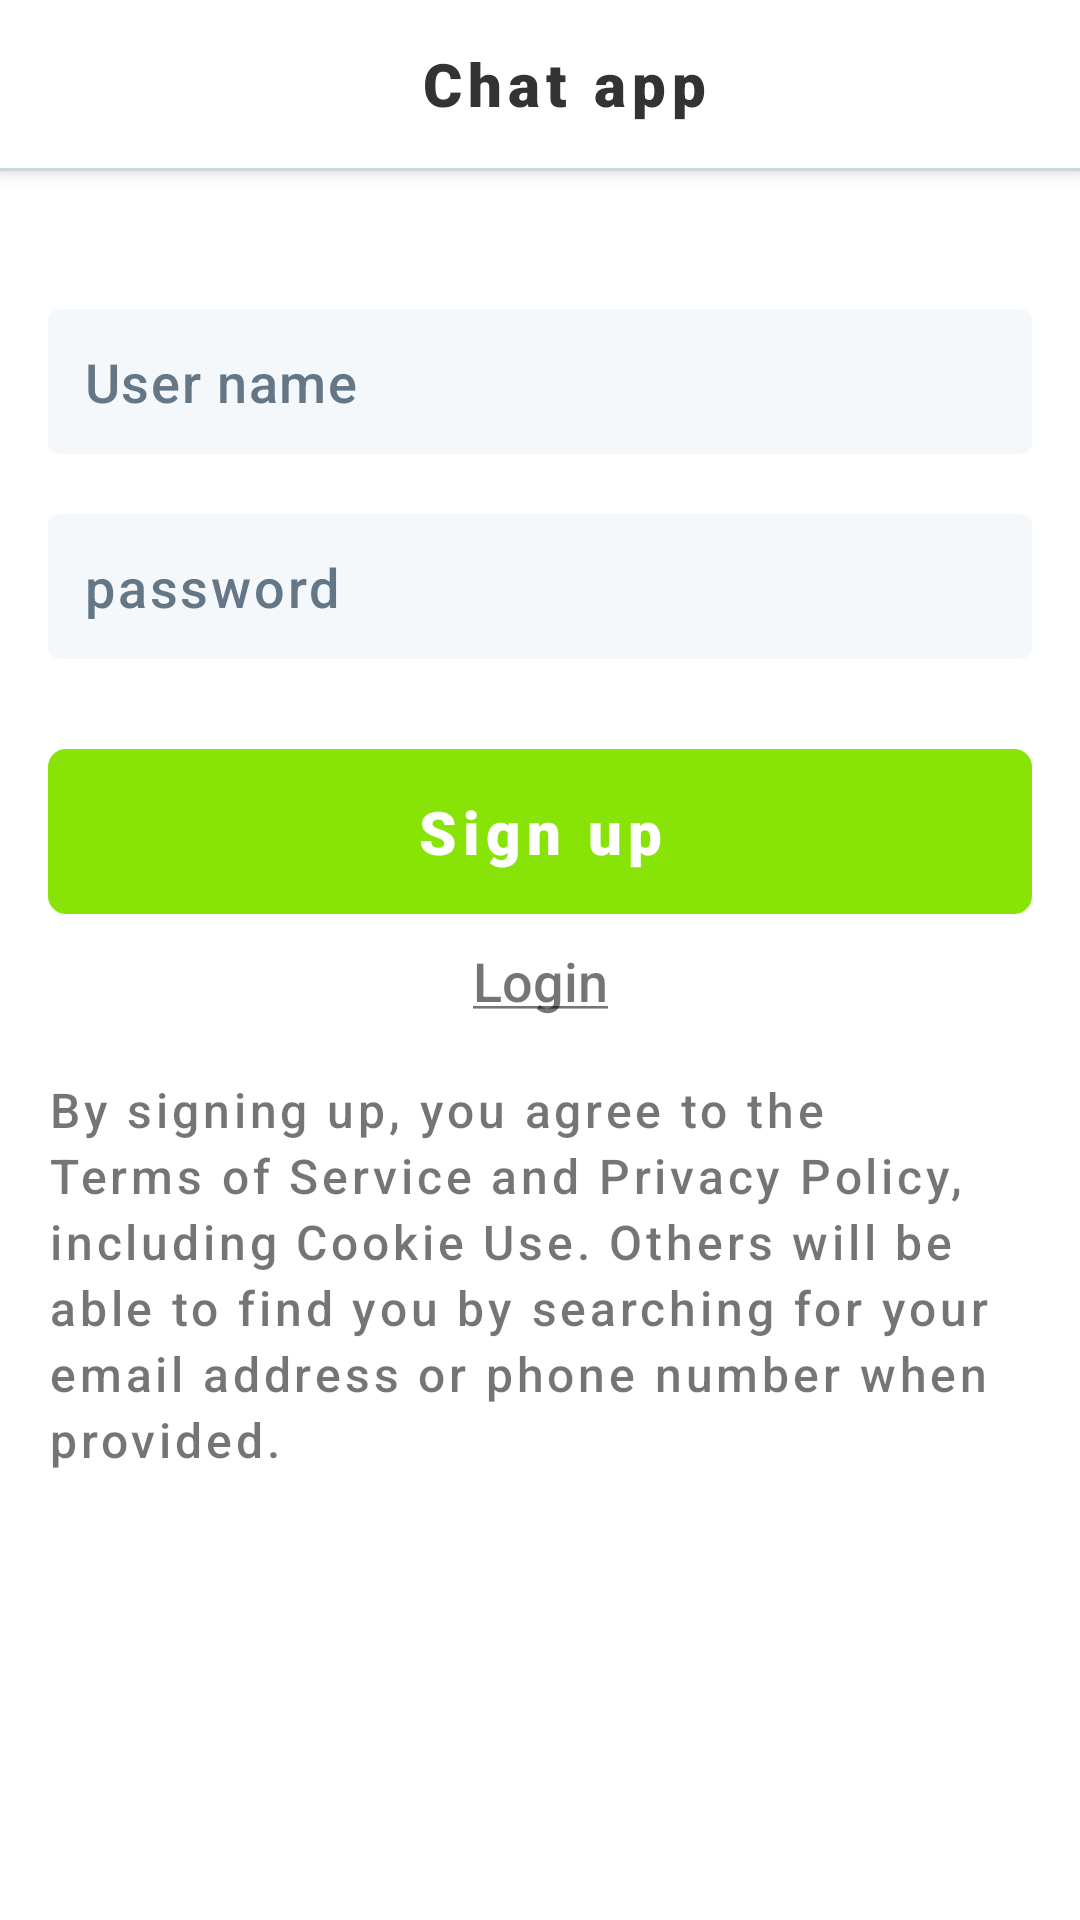

Here is an Android app screen rendered from its layout file. Give the layout XML and the strings, colors and styles it references.
<!-- AndroidManifest.xml: application theme Theme.Chat_app -->
<!-- res/layout/activity_sign_up.xml -->
<?xml version="1.0" encoding="utf-8"?>
<LinearLayout xmlns:android="http://schemas.android.com/apk/res/android"
    xmlns:app="http://schemas.android.com/apk/res-auto"
    android:layout_width="match_parent"
    android:layout_height="match_parent"
    android:orientation="vertical">


    <androidx.coordinatorlayout.widget.CoordinatorLayout
        android:layout_width="match_parent"
        android:layout_height="wrap_content">

        <com.google.android.material.appbar.AppBarLayout
            android:layout_width="match_parent"
            android:layout_height="wrap_content"
            android:layout_marginBottom="30dp"
            android:elevation="0dp">

            <androidx.appcompat.widget.Toolbar
                android:layout_width="match_parent"
                android:layout_height="wrap_content"
                android:background="@color/white"
                android:textAlignment="center">

                <TextView
                    android:layout_width="match_parent"
                    android:layout_height="wrap_content"
                    android:fontFamily="sans-serif-black"
                    android:letterSpacing="0.1"
                    android:text="@string/app_title"
                    android:textAlignment="center"
                    android:textColor="@color/titleColor"
                    android:textSize="20sp" />
            </androidx.appcompat.widget.Toolbar>

            <View
                android:layout_width="match_parent"
                android:layout_height="1dp"
                android:background="@color/border" />
        </com.google.android.material.appbar.AppBarLayout>
    </androidx.coordinatorlayout.widget.CoordinatorLayout>

    <LinearLayout
        android:layout_width="match_parent"
        android:layout_height="wrap_content"
        android:layout_margin="16dp"
        android:orientation="vertical">

        <EditText
            android:id="@+id/edEmail"
            android:layout_width="match_parent"
            android:layout_height="wrap_content"

            android:background="@drawable/bg_textfield"
            android:fontFamily="sans-serif-medium"
            android:hint="@string/hintUsername"
            android:inputType="text"
            android:letterSpacing="0.03"
            android:maxLines="1"
            android:padding="12dp"
            android:textColorHint="@color/hintColor" />

        <TextView
            android:id="@+id/tvUserError"
            android:layout_width="match_parent"
            android:layout_height="wrap_content"
            android:layout_marginStart="12dp"
            android:layout_marginTop="8dp"
            android:fontFamily="sans-serif-medium"
            android:text="Value is incorrect"
            android:textColor="@color/errorColor"
            android:textSize="16sp"
            android:visibility="gone" />

        <EditText
            android:id="@+id/edPassword"
            android:layout_width="match_parent"
            android:layout_height="wrap_content"
            android:layout_marginTop="20dp"
            android:background="@drawable/bg_textfield"
            android:fontFamily="sans-serif-medium"
            android:hint="@string/hintPassword"
            android:inputType="textPassword"
            android:letterSpacing="0.05"
            android:maxLines="1"
            android:padding="12dp"
            android:textColorHint="@color/hintColor" />

        <TextView
            android:id="@+id/tvPasswordError"
            android:layout_width="match_parent"
            android:layout_height="wrap_content"
            android:layout_marginStart="12dp"
            android:layout_marginTop="8dp"
            android:fontFamily="sans-serif-medium"
            android:text="Value is incorrect"
            android:textColor="@color/errorColor"
            android:textSize="16sp"
            android:visibility="gone" />

        <Button
            android:layout_marginTop="30dp"
            android:id="@+id/btnSignUp"
            style="?attr/borderlessButtonStyle"
            android:layout_width="match_parent"
            android:layout_height="55dp"
            android:background="@drawable/btn_primary"
            android:backgroundTint="@color/primaryColor"
            android:fontFamily="sans-serif-black"
            android:letterSpacing="0.1"
            android:text="Sign up"
            android:textAllCaps="false"
            android:textColor="@color/white"
            android:textSize="20sp" />

        <TextView
            android:id="@+id/tvLogin"
            android:layout_width="match_parent"
            android:layout_height="wrap_content"
            android:layout_marginBottom="10dp"
            android:fontFamily="sans-serif-medium"
            android:padding="10dp"
            android:text="@string/btnLogin"
            android:textAlignment="center"
            android:textSize="18sp" />

        <TextView
            android:id="@+id/terms"
            android:layout_width="match_parent"
            android:layout_height="match_parent"
            android:fontFamily="sans-serif-medium"
            android:letterSpacing="0.08"
            android:lineHeight="22dp"
            android:text="By signing up, you agree to the Terms of Service and Privacy Policy, including Cookie Use. Others will be able to find you by searching for your email address or phone number when provided."
            android:textAlignment="textStart"
            android:textSize="16sp" />

    </LinearLayout>
</LinearLayout>
<!-- resources referenced by this layout -->
<resources>
  <color name="border">#ccd6dd</color>
  <color name="errorColor">#c83634</color>
  <color name="hintColor">#647787</color>
  <color name="primaryColor">#88e306</color>
  <color name="titleColor">#333333</color>
  <color name="white">#FFFFFFFF</color>
  <!-- drawable bg_textfield (drawable) -->
  <?xml version="1.0" encoding="utf-8"?>
  <shape xmlns:android="http://schemas.android.com/apk/res/android"
      android:shape="rectangle" android:padding="10dp">
      <solid android:color="@color/textfieldColor"/>
      <corners
          android:bottomRightRadius="4dp"
          android:topRightRadius="4dp"
          android:bottomLeftRadius="4dp"
          android:topLeftRadius="4dp"/>
  </shape>
  <!-- drawable btn_primary (drawable) -->
  <?xml version="1.0" encoding="utf-8"?>
  <shape xmlns:android="http://schemas.android.com/apk/res/android"
      android:shape="rectangle" android:padding="10dp">
      <solid android:color="@color/primaryColor"/>
      <corners
          android:bottomRightRadius="6dp"
          android:bottomLeftRadius="6dp"
          android:topLeftRadius="6dp"
          android:topRightRadius="6dp"/>
  </shape>
  <string name="app_title">Chat app</string>
  <string name="btnLogin"><u>Login</u></string>
  <string name="hintPassword">password</string>
  <string name="hintUsername">User name</string>
  <style name="Theme.Chat_app" parent="Theme.AppCompat.Light.NoActionBar">
          
          <item name="colorPrimary">@color/purple_500</item>
          <item name="colorPrimaryVariant">@color/purple_700</item>
          <item name="colorOnPrimary">@color/white</item>
          
          <item name="colorSecondary">@color/teal_200</item>
          <item name="colorSecondaryVariant">@color/teal_700</item>
          <item name="colorOnSecondary">@color/black</item>
          
          <item name="android:statusBarColor" tools:targetApi="l">@color/white</item>
          <item name="android:windowLightStatusBar">true</item>
          <item name="android:windowBackground">@color/white</item>
          
      </style>
  <color name="textfieldColor">#f5f8fa</color>
  <color name="purple_500">#FF6200EE</color>
  <color name="purple_700">#FF3700B3</color>
  <color name="teal_200">#FF03DAC5</color>
  <color name="teal_700">#FF018786</color>
  <color name="black">#FF000000</color>
</resources>
